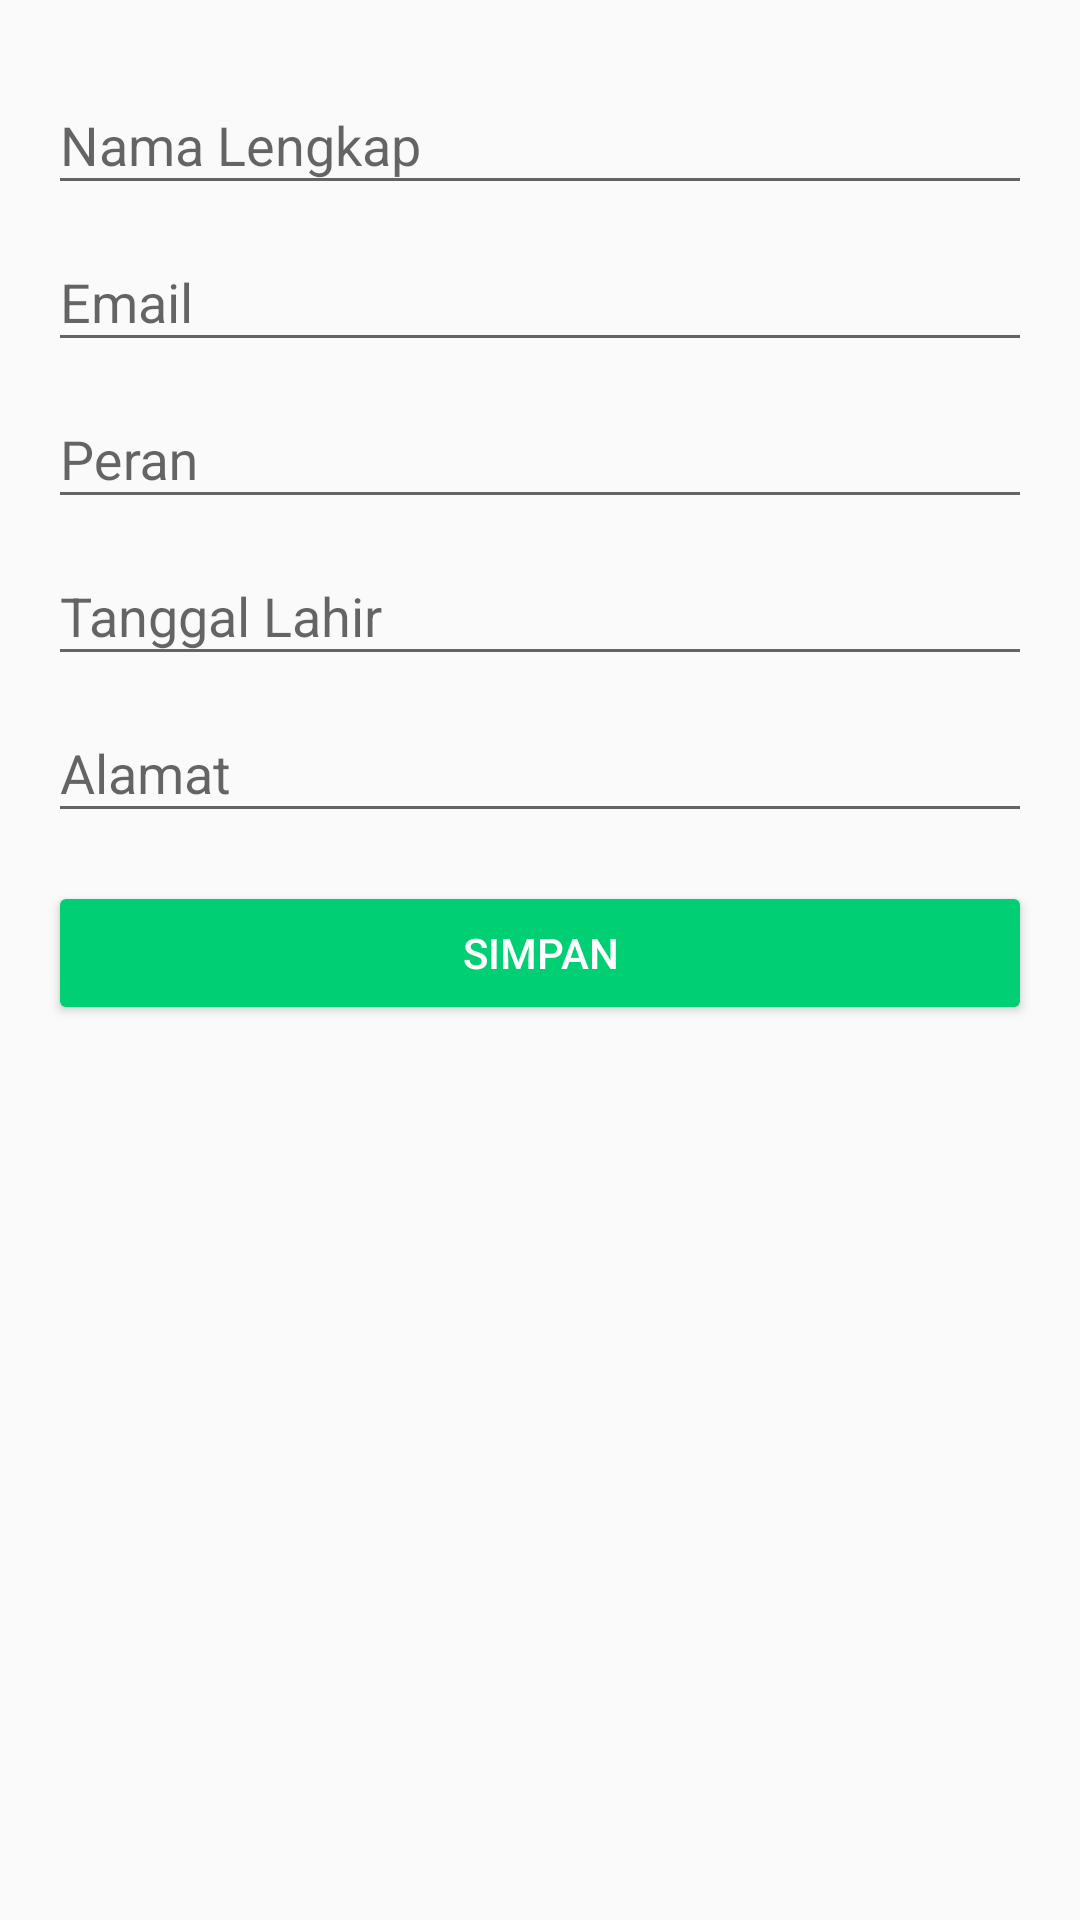

Reconstruct the res/layout file that produces this screen, plus the resources it refers to.
<!-- AndroidManifest.xml: application theme Base.Theme.Patani -->
<!-- res/layout/dialog_edit_profile.xml -->
<?xml version="1.0" encoding="utf-8"?>
<ScrollView xmlns:android="http://schemas.android.com/apk/res/android"
    xmlns:app="http://schemas.android.com/apk/res-auto"
    xmlns:tools="http://schemas.android.com/tools"
    android:layout_width="match_parent"
    android:layout_height="wrap_content"
    android:padding="16dp">

    <LinearLayout
        android:layout_width="match_parent"
        android:layout_height="wrap_content"
        android:orientation="vertical">

        <com.google.android.material.textfield.TextInputLayout
            android:layout_width="match_parent"
            android:layout_height="wrap_content"
            android:hint="Nama Lengkap">
            <com.google.android.material.textfield.TextInputEditText
                android:id="@+id/etName"
                android:layout_width="match_parent"
                android:layout_height="wrap_content"
                android:inputType="text" />
        </com.google.android.material.textfield.TextInputLayout>

        <com.google.android.material.textfield.TextInputLayout
            android:layout_width="match_parent"
            android:layout_height="wrap_content"
            android:hint="Email">
            <com.google.android.material.textfield.TextInputEditText
                android:id="@+id/etEmail"
                android:layout_width="match_parent"
                android:layout_height="wrap_content"
                android:inputType="textEmailAddress" />
        </com.google.android.material.textfield.TextInputLayout>

        <com.google.android.material.textfield.TextInputLayout
            android:layout_width="match_parent"
            android:layout_height="wrap_content"
            android:hint="Peran">
            <com.google.android.material.textfield.TextInputEditText
                android:id="@+id/etRole"
                android:layout_width="match_parent"
                android:layout_height="wrap_content"
                android:inputType="text" />
        </com.google.android.material.textfield.TextInputLayout>

        <com.google.android.material.textfield.TextInputLayout
            android:layout_width="match_parent"
            android:layout_height="wrap_content"
            android:hint="Tanggal Lahir">
            <com.google.android.material.textfield.TextInputEditText
                android:id="@+id/etBirthDate"
                android:layout_width="match_parent"
                android:layout_height="wrap_content"
                android:inputType="date" />
        </com.google.android.material.textfield.TextInputLayout>

        <com.google.android.material.textfield.TextInputLayout
            android:layout_width="match_parent"
            android:layout_height="wrap_content"
            android:hint="Alamat">
            <com.google.android.material.textfield.TextInputEditText
                android:id="@+id/etAddress"
                android:layout_width="match_parent"
                android:layout_height="wrap_content"
                android:inputType="textPostalAddress" />
        </com.google.android.material.textfield.TextInputLayout>

        <Button
            android:id="@+id/btnSave"
            android:layout_width="match_parent"
            android:layout_height="wrap_content"
            android:layout_marginTop="16dp"
            android:backgroundTint="@color/colorPrimary"
            android:text="Simpan"
            android:textColor="@color/white" />
    </LinearLayout>
</ScrollView>
<!-- resources referenced by this layout -->
<resources>
  <color name="colorPrimary">#00CF73</color>
  <color name="white">#FFFFFFFF</color>
  <style name="Base.Theme.Patani" parent="Theme.AppCompat.Light.NoActionBar">
          
          
      </style>
</resources>
